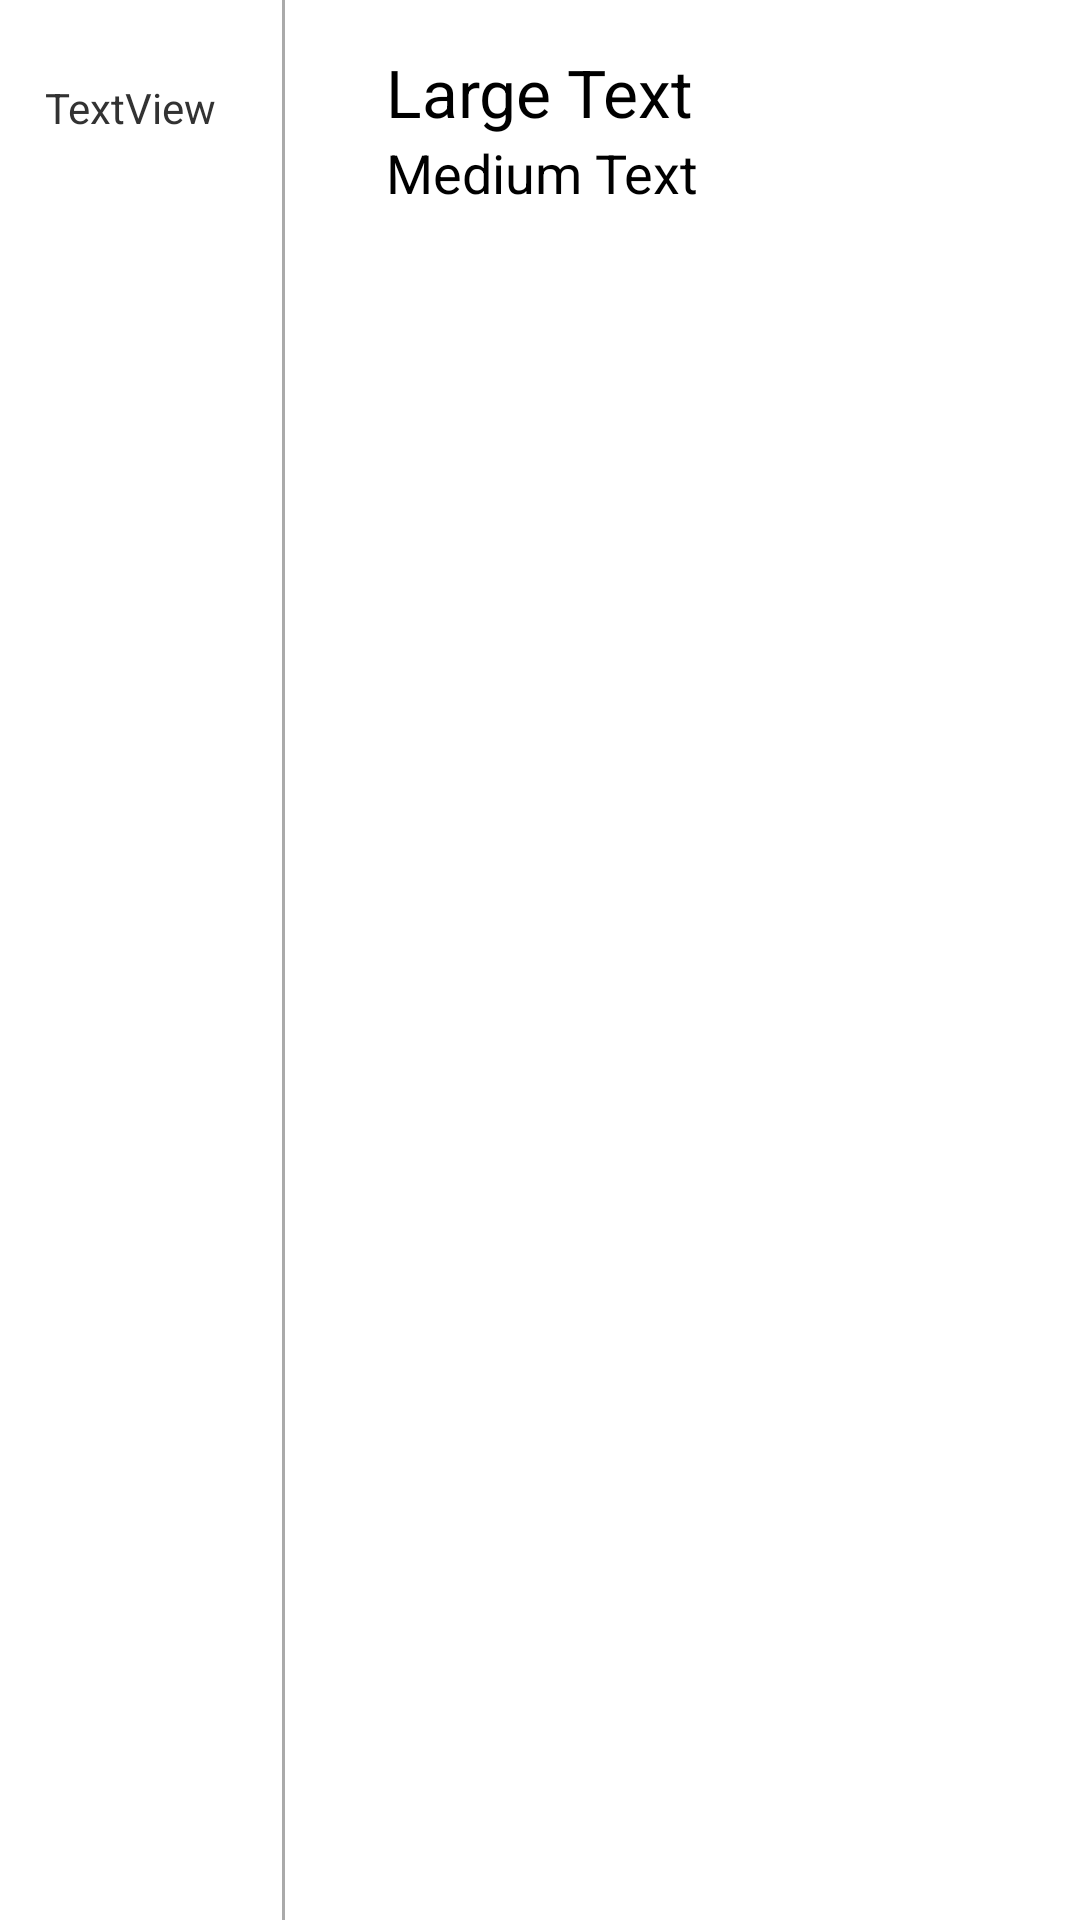

Produce the Android XML layout that renders to this screen, including the resource entries it uses.
<!-- AndroidManifest.xml: application theme AppTheme -->
<!-- res/layout/exam_task_listview_row_layout.xml -->
<?xml version="1.0" encoding="utf-8"?>
<RelativeLayout xmlns:android="http://schemas.android.com/apk/res/android"
    android:layout_width="match_parent"
    android:layout_height="match_parent" 
    android:layout_marginLeft="@dimen/activity_horizontal_margin"
    android:layout_marginRight="@dimen/activity_horizontal_margin" 
    android:background="@drawable/card_bg_r4">

    <View
        android:id="@+id/divider"
        android:layout_width="1dp"
        android:layout_height="fill_parent"
        android:layout_alignParentLeft="true"
        android:layout_alignParentTop="true"
        android:layout_marginLeft="94dp"
        android:background="@android:color/darker_gray" />

    <TextView
        android:id="@+id/TaskName"
        android:layout_width="wrap_content"
        android:layout_height="wrap_content"
        android:layout_alignLeft="@+id/SubjectName"
        android:layout_below="@+id/SubjectName"
        android:text="Medium Text"
        android:textAppearance="?android:attr/textAppearanceMedium" />

    <TextView
        android:id="@+id/dateView"
        android:layout_width="wrap_content"
        android:layout_height="wrap_content"
        android:layout_alignBottom="@+id/SubjectName"
        android:layout_marginLeft="15dp"
        android:text="TextView" />

    <TextView
        android:id="@+id/SubjectName"
        android:layout_width="wrap_content"
        android:layout_height="wrap_content"
        android:layout_alignParentTop="true"
        android:layout_centerHorizontal="true"
        android:layout_marginTop="16dp"
        android:text="Large Text"
        android:textAppearance="?android:attr/textAppearanceLarge" />

</RelativeLayout>
<!-- resources referenced by this layout -->
<resources>
  <style name="AppTheme" parent="AppBaseTheme">
          
      </style>
  <style name="AppBaseTheme" parent="android:Theme.Light">
          
      </style>
</resources>
